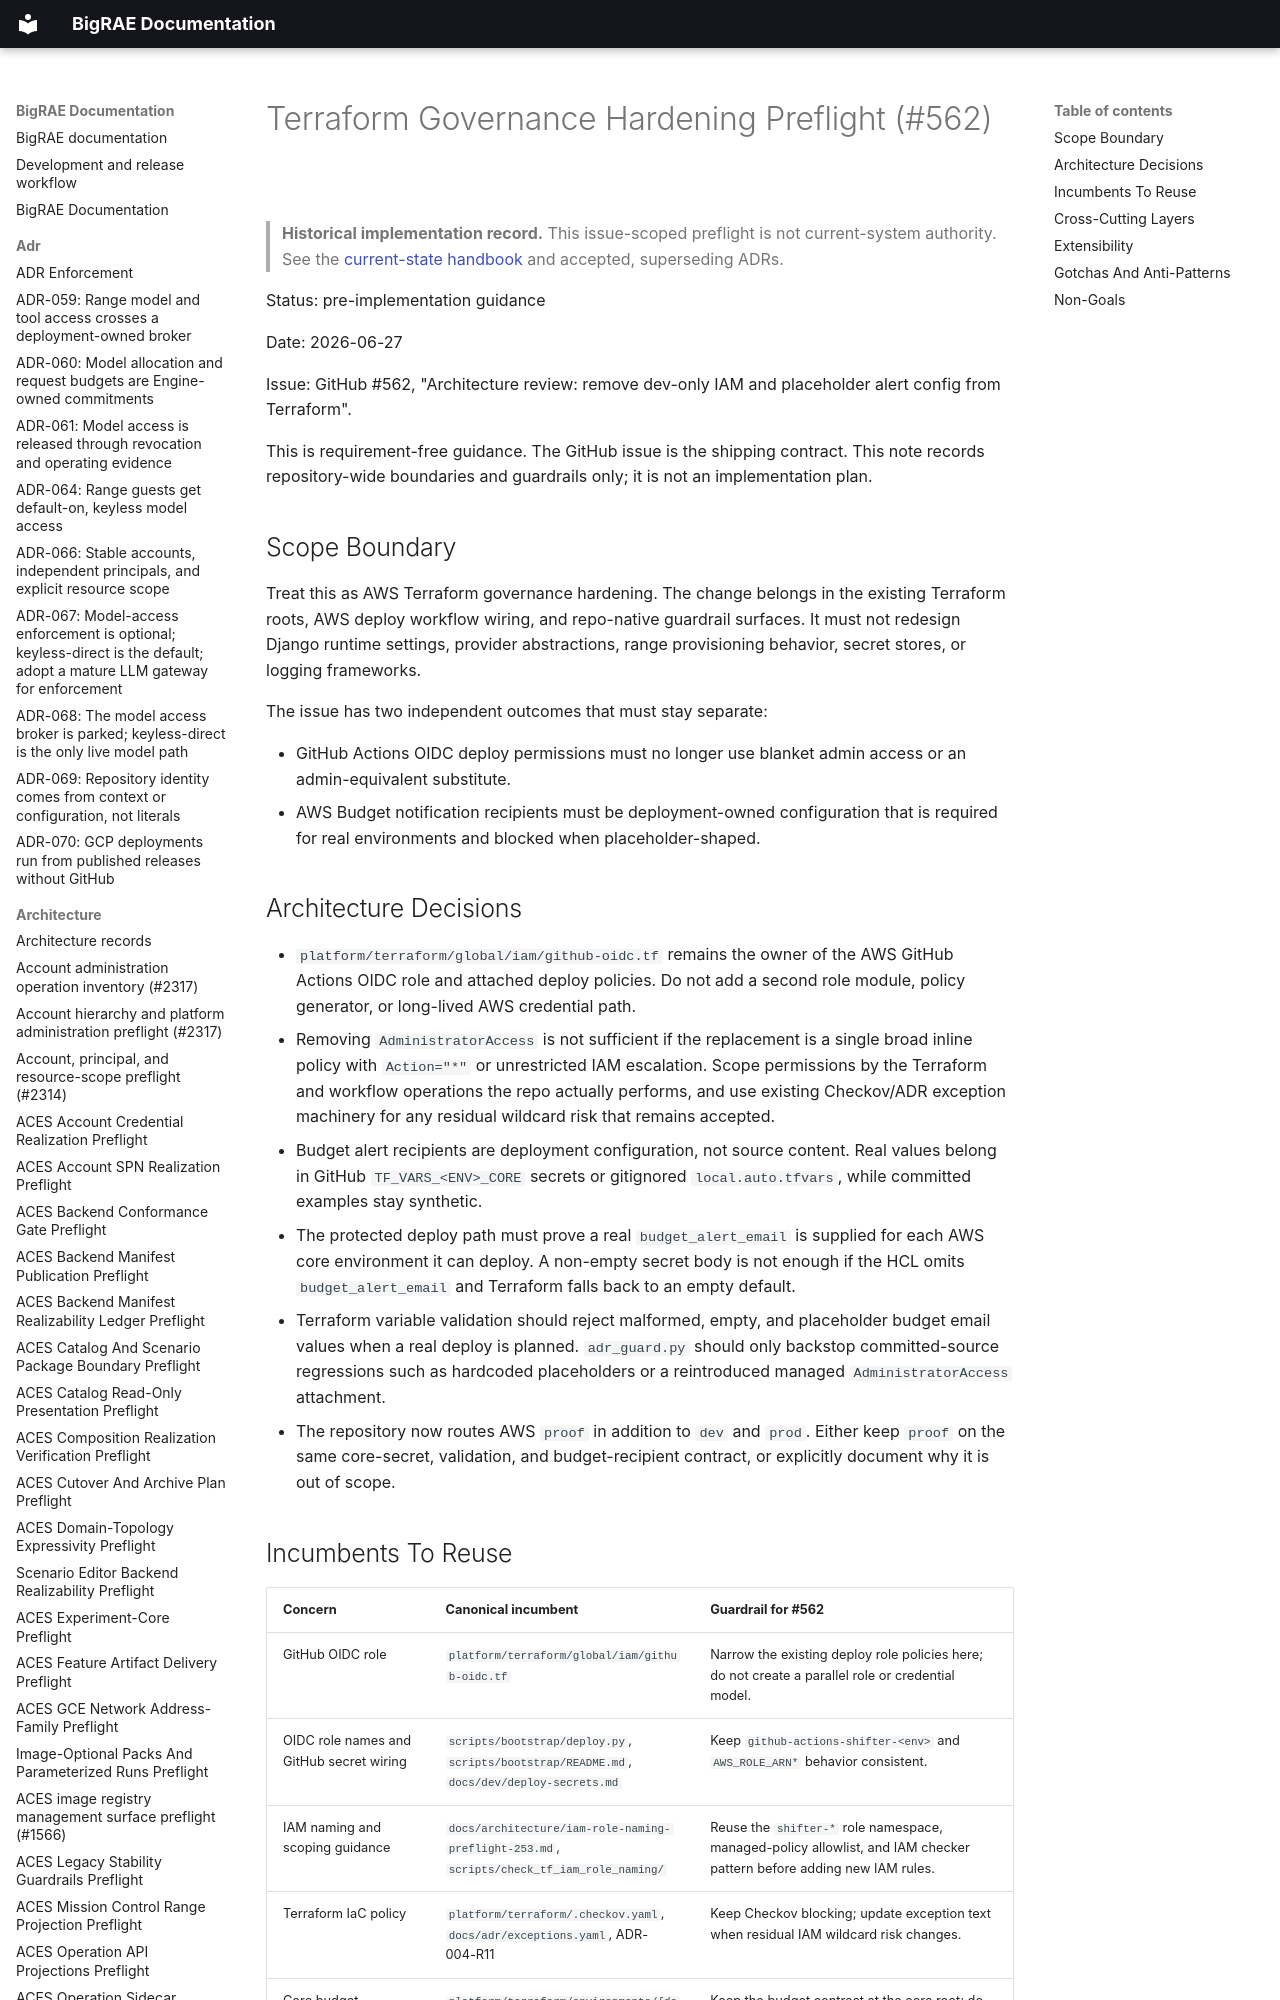

repository: Brad-Edwards/bigrae · page: architecture/terraform-governance-hardening-preflight-562/index.html · generator: mkdocs

# Terraform Governance Hardening Preflight (#562)

> **Historical implementation record.** This issue-scoped preflight is not current-system authority. See the [current-state handbook](../technical/architecture.md) and accepted, superseding ADRs.


Status: pre-implementation guidance

Date: 2026-06-27

Issue: GitHub #562, "Architecture review: remove dev-only IAM and placeholder
alert config from Terraform".

This is requirement-free guidance. The GitHub issue is the shipping contract.
This note records repository-wide boundaries and guardrails only; it is not an
implementation plan.
